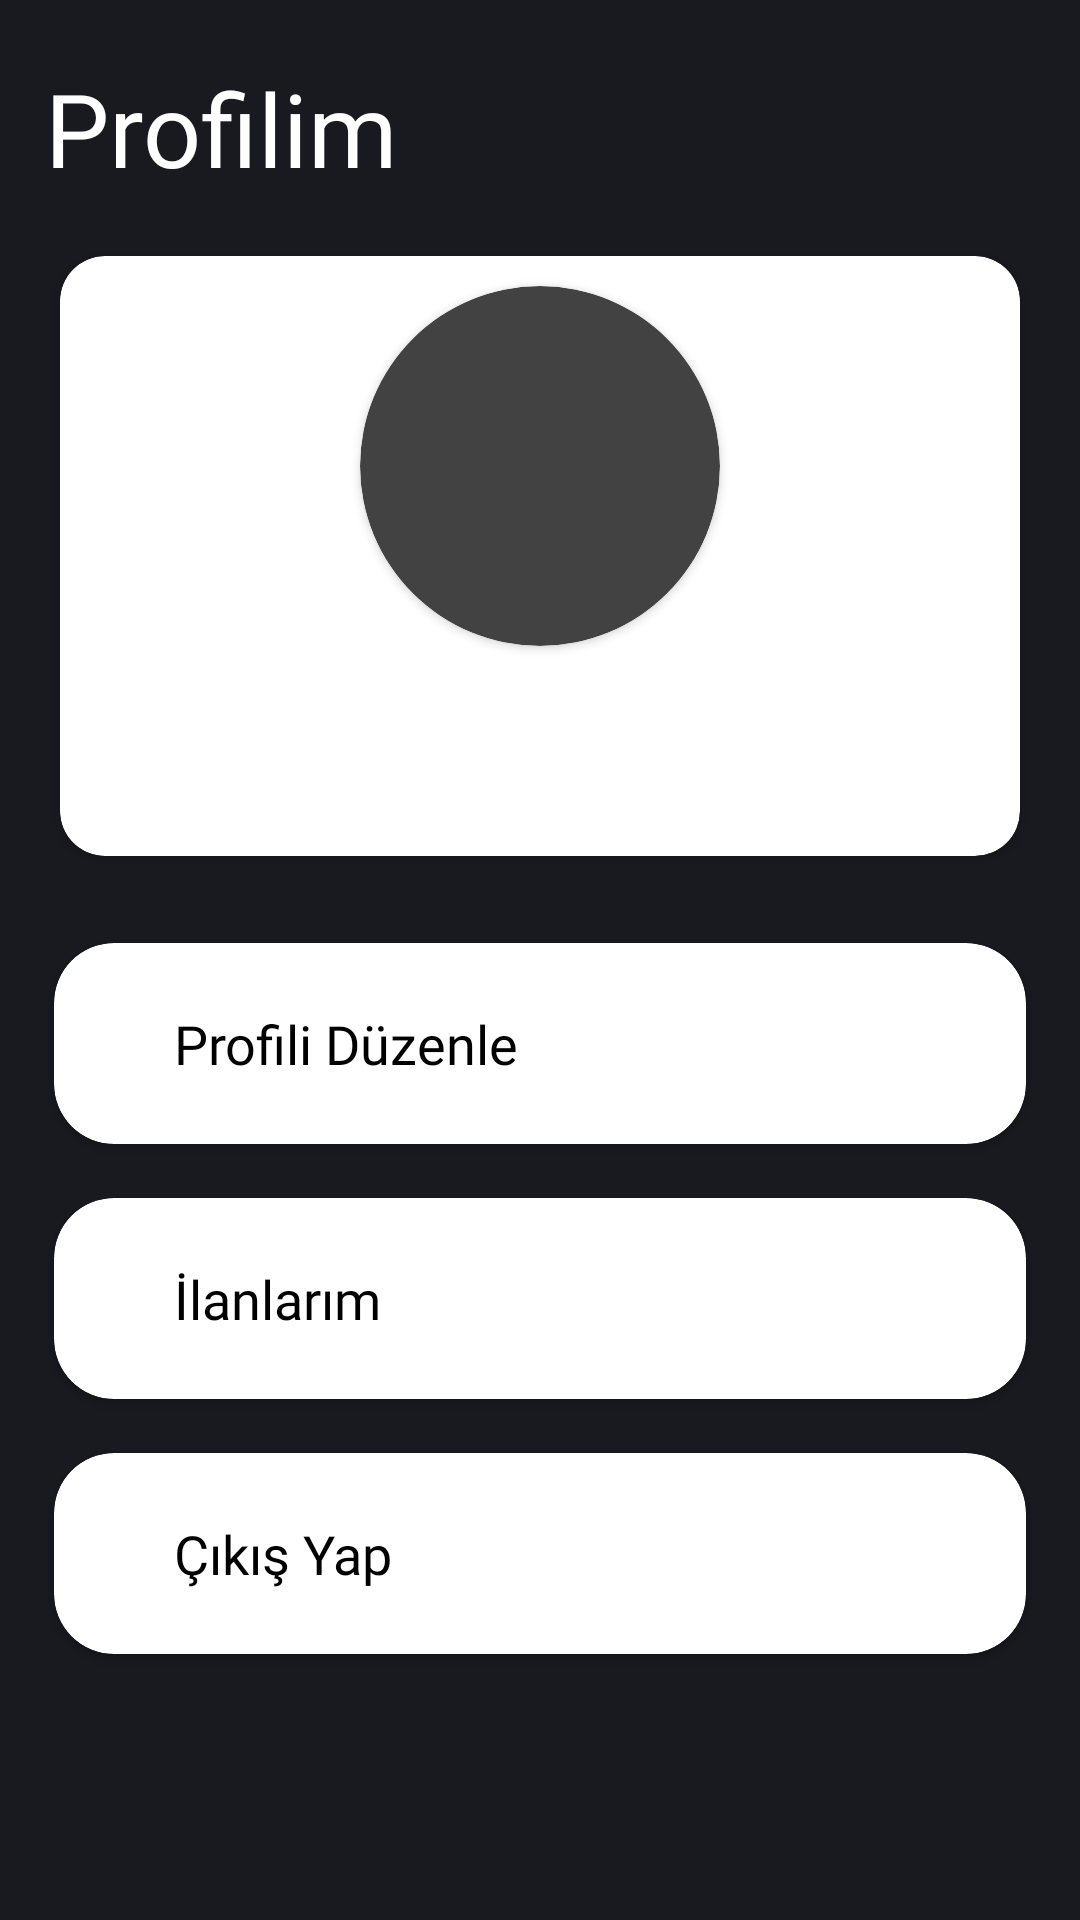

Layout XML and referenced resources for this Android screen:
<!-- AndroidManifest.xml: application theme Theme.Design.NoActionBar -->
<!-- res/layout/profile_fragment.xml -->
<?xml version="1.0" encoding="utf-8"?>
<ScrollView xmlns:android="http://schemas.android.com/apk/res/android"
    android:layout_width="match_parent"
    android:layout_height="match_parent"
    xmlns:app="http://schemas.android.com/apk/res-auto"
    android:background="@color/main">

    <LinearLayout
        android:layout_width="match_parent"
        android:layout_height="wrap_content"
        android:orientation="vertical"
        >

        <TextView
            android:layout_width="wrap_content"
            android:layout_height="wrap_content"
            android:text="Profilim"
            android:textColor="@color/white"
            android:fontFamily="@font/raleway_bold"
            android:textSize="34sp"
            android:layout_marginStart="15dp"
            android:layout_marginTop="20dp"
            />

        <androidx.cardview.widget.CardView
            android:layout_width="match_parent"
            android:layout_height="wrap_content"
            android:layout_margin="20dp"
            app:cardCornerRadius="15dp"
            app:cardBackgroundColor="@color/white"
            >
            <androidx.constraintlayout.widget.ConstraintLayout
                android:layout_width="match_parent"
                android:layout_height="200dp"

                >

                <androidx.cardview.widget.CardView
                    android:id="@+id/cardView"
                    android:layout_width="120dp"
                    android:layout_height="120dp"
                    android:layout_gravity="center"
                    android:elevation="12dp"
                    android:innerRadius="0dp"
                    android:shape="ring"
                    android:layout_marginTop="10dp"
                    android:thicknessRatio="1.9"
                    app:cardCornerRadius="100dp"
                    app:layout_constraintEnd_toEndOf="parent"
                    app:layout_constraintStart_toStartOf="parent"
                    app:layout_constraintTop_toTopOf="parent">

                    <ImageView
                        android:id="@+id/profile_pp"
                        android:layout_width="match_parent"
                        android:layout_height="match_parent"
                        android:layout_alignParentTop="true"
                        android:layout_centerHorizontal="true"
                        android:scaleType="centerCrop"

                        />

                </androidx.cardview.widget.CardView>

                <LinearLayout
                    android:layout_width="0dp"
                    android:layout_height="wrap_content"
                    android:gravity="center"
                    android:orientation="vertical"

                    app:layout_constraintBottom_toBottomOf="parent"
                    app:layout_constraintEnd_toEndOf="parent"
                    app:layout_constraintStart_toStartOf="parent"
                    app:layout_constraintTop_toBottomOf="@+id/cardView">

                    <TextView
                        android:id="@+id/profile_name"
                        android:layout_width="wrap_content"
                        android:layout_height="wrap_content"
                        android:fontFamily="@font/raleway_semibold"
                        android:textColor="@color/black"
                        android:textSize="18sp" />

                    <TextView
                        android:id="@+id/profile_school"
                        android:layout_width="wrap_content"
                        android:layout_height="wrap_content"
                        android:fontFamily="@font/raleway_regular"
                        android:textColor="@color/black"
                        android:textSize="15sp" />
                </LinearLayout>

            </androidx.constraintlayout.widget.ConstraintLayout>


        </androidx.cardview.widget.CardView>


        <androidx.cardview.widget.CardView
            android:id="@+id/profile_duzenle"
            android:layout_width="match_parent"
            android:layout_height="85dp"
            android:layout_marginHorizontal="10dp"
            app:cardCornerRadius="20dp"
            app:cardBackgroundColor="@color/white"
            app:cardUseCompatPadding="true"

            >
            <TextView
                android:layout_width="match_parent"
                android:layout_height="match_parent"
                android:text="Profili Düzenle"
                android:textColor="@color/black"
                android:fontFamily="@font/raleway_bold"
                android:textSize="18sp"
                android:layout_marginVertical="10dp"
                android:layout_marginStart="40dp"
                android:layout_marginEnd="30dp"
                android:gravity="center|start"
                android:drawableEnd="@drawable/baseline_arrow_forward_ios_24"
                android:drawablePadding="150dp"
                />
        </androidx.cardview.widget.CardView>

        <androidx.cardview.widget.CardView
            android:id="@+id/profile_ilanlarim"
            android:layout_width="match_parent"
            android:layout_height="85dp"
            android:layout_marginHorizontal="10dp"
            app:cardCornerRadius="20dp"
            app:cardBackgroundColor="@color/white"
            app:cardUseCompatPadding="true"

            >
            <TextView
                android:layout_width="match_parent"
                android:layout_height="match_parent"
                android:text="İlanlarım"
                android:textColor="@color/black"
                android:fontFamily="@font/raleway_bold"
                android:textSize="18sp"
                android:layout_marginVertical="10dp"
                android:layout_marginEnd="30dp"
                android:layout_marginStart="40dp"
                android:gravity="center|start"
                android:drawableEnd="@drawable/baseline_arrow_forward_ios_24"
                android:drawablePadding="150dp"
                />
        </androidx.cardview.widget.CardView>


        <androidx.cardview.widget.CardView
            android:id="@+id/profile_cikis"
            android:layout_width="match_parent"
            android:layout_height="85dp"
            android:layout_marginHorizontal="10dp"
            app:cardCornerRadius="20dp"
            app:cardBackgroundColor="@color/white"
            app:cardUseCompatPadding="true"

            >
            <TextView
                android:layout_width="match_parent"
                android:layout_height="match_parent"
                android:text="Çıkış Yap"
                android:textColor="@color/black"
                android:fontFamily="@font/raleway_bold"
                android:textSize="18sp"
                android:layout_marginEnd="30dp"
                android:layout_marginVertical="10dp"
                android:layout_marginStart="40dp"
                android:gravity="center|start"
                android:drawableEnd="@drawable/baseline_arrow_forward_ios_24"
                android:drawablePadding="150dp"
                />
        </androidx.cardview.widget.CardView>




    </LinearLayout>




</ScrollView>
<!-- resources referenced by this layout -->
<resources>
  <color name="black">#FF000000</color>
  <color name="main">#181A20</color>
  <color name="white">#FFFFFFFF</color>
</resources>
